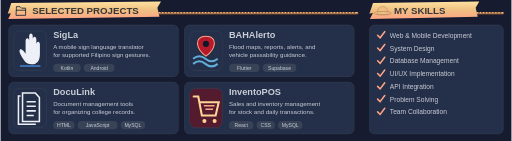
t = 0.00 s
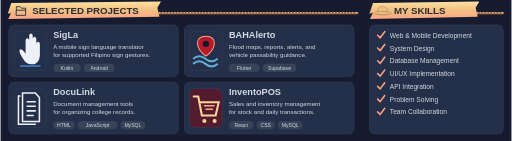
t = 1.67 s
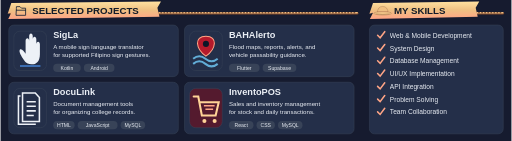
t = 3.33 s
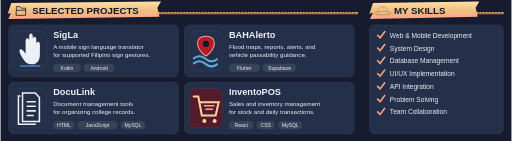
t = 5.00 s
t = 6.67 s: frame unchanged from t = 5.00 s, image omitted
t = 8.33 s: frame unchanged from t = 5.00 s, image omitted

The animated SVG that drew these frames (rendered in a browser with its animation timeline set to each time). Animation: 9 CSS @keyframes rules; frames cover the first 8.33 s, repeats indefinitely.

<svg xmlns="http://www.w3.org/2000/svg" width="1000" height="276" viewBox="0 0 1000 276" role="img" aria-labelledby="title"><style>
  @keyframes appear { 0%,100% { opacity: .82; } 40%,92% { opacity: 1; } }
  @keyframes rise { 0%,100% { transform: scaleY(.08); } 40%,92% { transform: scaleY(1); } }
  @keyframes expand { 0%,100% { transform: scaleX(.08); } 40%,92% { transform: scaleX(1); } }
  .motion-language { transform-box: fill-box; transform-origin: left center; animation: expand 14s ease-in-out infinite; }
  @keyframes donut-reveal { 0%,100% { stroke-dasharray: 0 var(--circumference); } 50%,92% { stroke-dasharray: var(--arc) var(--circumference); } }
  .motion-donut { animation: donut-reveal 14s ease-in-out infinite; }
  @keyframes draw { 0%,100% { stroke-dashoffset: 1; } 45%,92% { stroke-dashoffset: 0; } }
  @keyframes glow { 0%,100% { opacity: .72; } 50% { opacity: 1; } }
  @keyframes float { 0%,100% { transform: translateY(0); } 50% { transform: translateY(-1.5px); } }
  @keyframes turn { from { transform: rotate(0deg); } to { transform: rotate(360deg); } }
  @keyframes sail { 0%,100% { transform: rotate(-1deg); } 50% { transform: rotate(1deg); } }
  .wheel-spin { transform-origin: 0px 0px; animation: turn 60s linear infinite; }
  .pirate-flag { transform-box: fill-box; transform-origin: left center; animation: sail 12s ease-in-out infinite; }
  text { animation: appear 10s ease-in-out infinite; }
  .motion-bar { transform-box: fill-box; transform-origin: center bottom; animation: rise 14s cubic-bezier(.22,1,.36,1) infinite; }
  .motion-line { stroke-dasharray: 1; animation: draw 14s ease-in-out infinite; }
  .motion-ring { animation: appear 14s ease-in-out infinite; }
  .motion-cell { animation: appear 12s ease-in-out infinite; animation-delay: var(--delay,0ms); }
  .motion-icon { animation: glow 12s ease-in-out infinite; }
  .motion-logo { animation: float 12s ease-in-out infinite; }
  @media (prefers-reduced-motion: reduce) { * { animation: none !important; } }
</style><title id="title">Selected projects and development skills</title>
<defs>
 <linearGradient id="logo-shade"><stop stop-color="#161B2F" stop-opacity="0"/><stop offset=".35" stop-color="#161B2F" stop-opacity=".7"/><stop offset=".65" stop-color="#161B2F" stop-opacity=".7"/><stop offset="1" stop-color="#161B2F" stop-opacity="0"/></linearGradient>
 <linearGradient id="paper" x2="0" y2="1"><stop stop-color="#FFE1A0"/><stop offset=".5" stop-color="#EFC082"/><stop offset="1" stop-color="#FFA586"/></linearGradient>
 <linearGradient id="shade"><stop offset="0" stop-color="#161B2F"/><stop offset=".5" stop-color="#161B2F" stop-opacity=".98"/><stop offset=".72" stop-color="#161B2F" stop-opacity="0"/></linearGradient>
 <clipPath id="about-window"><rect x="16" y="48" width="968" height="232" rx="12"/></clipPath>
 <clipPath id="banner-window"><rect width="1000" height="156" rx="12"/></clipPath>
</defs><rect width="1000" height="276" fill="#161B2F"/><g font-family="Arial, Helvetica, sans-serif"><g fill="none" stroke-linecap="round"><path d="M20 26H698" stroke="#7D492D" stroke-width="5"/><path d="M20 25H698" stroke="#F0BE83" stroke-width="3"/><path d="M20 25H698" stroke="#805335" stroke-width="3" stroke-dasharray="1 5"/></g><path d="M21 6 314 3 307 15 311 33 15 37 21 25 14 27Z" fill="url(#paper)"/>
  <g transform="translate(28 9) scale(1)" fill="none" stroke="#182236" stroke-width="1.65" stroke-linecap="round" stroke-linejoin="round"><path d="M3 7V4h7l3 3h8v14H3Zm0 4h18"/></g><text x="62" y="28" font-size="19" fill="#111A29" font-weight="800">SELECTED PROJECTS</text><g fill="none" stroke-linecap="round"><path d="M738 26H983" stroke="#7D492D" stroke-width="5"/><path d="M738 25H983" stroke="#F0BE83" stroke-width="3"/><path d="M738 25H983" stroke="#805335" stroke-width="3" stroke-dasharray="1 5"/></g><path d="M729 6 937 3 930 15 934 33 723 37 729 25 722 27Z" fill="url(#paper)"/>
  <g transform="translate(748 26) scale(.56)"><g transform="translate(0 0)"><path d="M-19 0Q-18-24 0-24T19 0Z" fill="#EFC082" stroke="#805335"/><path d="M-19-5H19V1H-19Z" fill="#B51A2B"/><ellipse rx="31" ry="6" fill="#F0C285" stroke="#805335"/><path d="M-24 2Q0 7 24 2" fill="none" stroke="#805335"/></g></g><text x="770" y="28" font-size="19" fill="#111A29" font-weight="800">MY SKILLS</text><rect x="16" y="49" width="332" height="101" rx="10" fill="#242F49" stroke="#384358" stroke-width="1"/><rect x="26" y="61" width="64" height="77" rx="12" fill="#242F49" stroke="#384358"/><svg x="26" y="61" width="64" height="77" viewBox="0 0 64 77"><path d="M20 57C14 48 9 40 12 36c3-3 8 4 11 8V19c0-7 7-7 7 0v17V10c0-7 7-7 7 0v25V16c0-7 7-7 7 0v22-12c0-7 7-7 7 0v19c0 14-7 20-16 20-7 0-12-3-15-8Z" fill="#EDF1F7"/><path d="M12 68H52" stroke="#4582D5" stroke-width="3"/></svg><text x="103" y="74" font-size="18" fill="#EDF1F7" font-weight="700">SigLa</text><text x="103" y="95" font-size="12" fill="#EDF1F7" >A mobile sign language translator</text><text x="103" y="112" font-size="12" fill="#EDF1F7" >for supported Filipino sign gestures.</text><rect x="103" y="125" width="54" height="16" rx="8" fill="#384358"/><text x="130" y="137" font-size="10" fill="#EDF1F7" text-anchor="middle">Kotlin</text><rect x="163" y="125" width="60" height="16" rx="8" fill="#384358"/><text x="193" y="137" font-size="10" fill="#EDF1F7" text-anchor="middle">Android</text><rect x="360" y="49" width="332" height="101" rx="10" fill="#242F49" stroke="#384358" stroke-width="1"/><rect x="370" y="61" width="64" height="77" rx="12" fill="#242F49" stroke="#384358"/><svg x="370" y="61" width="64" height="77" viewBox="0 0 64 77"><path d="M32 10C8 10 12 35 32 49 52 35 56 10 32 10Z" fill="#B51A2B" stroke="#FFA586" stroke-width="2"/><circle cx="32" cy="25" r="6" fill="#0C1728"/><path d="M7 54q12-10 24 0t24 0M7 64q12-10 24 0t24 0" fill="none" stroke="#62ADD7" stroke-width="4"/></svg><text x="447" y="74" font-size="18" fill="#EDF1F7" font-weight="700">BAHAlerto</text><text x="447" y="95" font-size="12" fill="#EDF1F7" >Flood maps, reports, alerts, and</text><text x="447" y="112" font-size="12" fill="#EDF1F7" >vehicle passability guidance.</text><rect x="447" y="125" width="60" height="16" rx="8" fill="#384358"/><text x="477" y="137" font-size="10" fill="#EDF1F7" text-anchor="middle">Flutter</text><rect x="513" y="125" width="66" height="16" rx="8" fill="#384358"/><text x="546" y="137" font-size="10" fill="#EDF1F7" text-anchor="middle">Supabase</text><rect x="16" y="161" width="332" height="101" rx="10" fill="#242F49" stroke="#384358" stroke-width="1"/><rect x="26" y="173" width="64" height="77" rx="12" fill="#242F49" stroke="#384358"/><svg x="26" y="173" width="64" height="77" viewBox="0 0 64 77"><path d="M17 9H42L50 18V65H17Z" fill="none" stroke="#EDF1F7" stroke-width="3"/><path d="M13 15H9V70H43M25 26H43M25 35H43M25 44H43M25 53H39" fill="none" stroke="#EDF1F7" stroke-width="3"/></svg><text x="103" y="186" font-size="18" fill="#EDF1F7" font-weight="700">DocuLink</text><text x="103" y="207" font-size="12" fill="#EDF1F7" >Document management tools</text><text x="103" y="224" font-size="12" fill="#EDF1F7" >for organizing college records.</text><rect x="103" y="237" width="42" height="16" rx="8" fill="#384358"/><text x="124" y="249" font-size="10" fill="#EDF1F7" text-anchor="middle">HTML</text><rect x="151" y="237" width="78" height="16" rx="8" fill="#384358"/><text x="190" y="249" font-size="10" fill="#EDF1F7" text-anchor="middle">JavaScript</text><rect x="235" y="237" width="48" height="16" rx="8" fill="#384358"/><text x="259" y="249" font-size="10" fill="#EDF1F7" text-anchor="middle">MySQL</text><rect x="360" y="161" width="332" height="101" rx="10" fill="#242F49" stroke="#384358" stroke-width="1"/><rect x="370" y="173" width="64" height="77" rx="12" fill="#541A2E" stroke="#384358"/><svg x="370" y="173" width="64" height="77" viewBox="0 0 64 77"><path d="M8 16H17L24 53H51L57 27H20" fill="none" stroke="#FFD397" stroke-width="4" stroke-linecap="round"/><circle cx="29" cy="64" r="4" fill="#FFD397"/><circle cx="49" cy="64" r="4" fill="#FFD397"/><path d="M28 34H49M31 41H46" stroke="#FFA586" stroke-width="3"/></svg><text x="447" y="186" font-size="18" fill="#EDF1F7" font-weight="700">InventoPOS</text><text x="447" y="207" font-size="12" fill="#EDF1F7" >Sales and inventory management</text><text x="447" y="224" font-size="12" fill="#EDF1F7" >for stock and daily transactions.</text><rect x="447" y="237" width="48" height="16" rx="8" fill="#384358"/><text x="471" y="249" font-size="10" fill="#EDF1F7" text-anchor="middle">React</text><rect x="501" y="237" width="36" height="16" rx="8" fill="#384358"/><text x="519" y="249" font-size="10" fill="#EDF1F7" text-anchor="middle">CSS</text><rect x="543" y="237" width="48" height="16" rx="8" fill="#384358"/><text x="567" y="249" font-size="10" fill="#EDF1F7" text-anchor="middle">MySQL</text><rect x="722" y="49" width="262" height="213" rx="10" fill="#242F49" stroke="#384358" stroke-width="1"/><path d="m738 69 5 5 9-12" fill="none" stroke="#FFA586" stroke-width="3" stroke-linecap="round"/><text x="762" y="74" font-size="13" fill="#EDF1F7" >Web &amp; Mobile Development</text><path d="m738 94 5 5 9-12" fill="none" stroke="#FFA586" stroke-width="3" stroke-linecap="round"/><text x="762" y="99" font-size="13" fill="#EDF1F7" >System Design</text><path d="m738 119 5 5 9-12" fill="none" stroke="#FFA586" stroke-width="3" stroke-linecap="round"/><text x="762" y="124" font-size="13" fill="#EDF1F7" >Database Management</text><path d="m738 144 5 5 9-12" fill="none" stroke="#FFA586" stroke-width="3" stroke-linecap="round"/><text x="762" y="149" font-size="13" fill="#EDF1F7" >UI/UX Implementation</text><path d="m738 169 5 5 9-12" fill="none" stroke="#FFA586" stroke-width="3" stroke-linecap="round"/><text x="762" y="174" font-size="13" fill="#EDF1F7" >API Integration</text><path d="m738 194 5 5 9-12" fill="none" stroke="#FFA586" stroke-width="3" stroke-linecap="round"/><text x="762" y="199" font-size="13" fill="#EDF1F7" >Problem Solving</text><path d="m738 219 5 5 9-12" fill="none" stroke="#FFA586" stroke-width="3" stroke-linecap="round"/><text x="762" y="224" font-size="13" fill="#EDF1F7" >Team Collaboration</text></g></svg>
